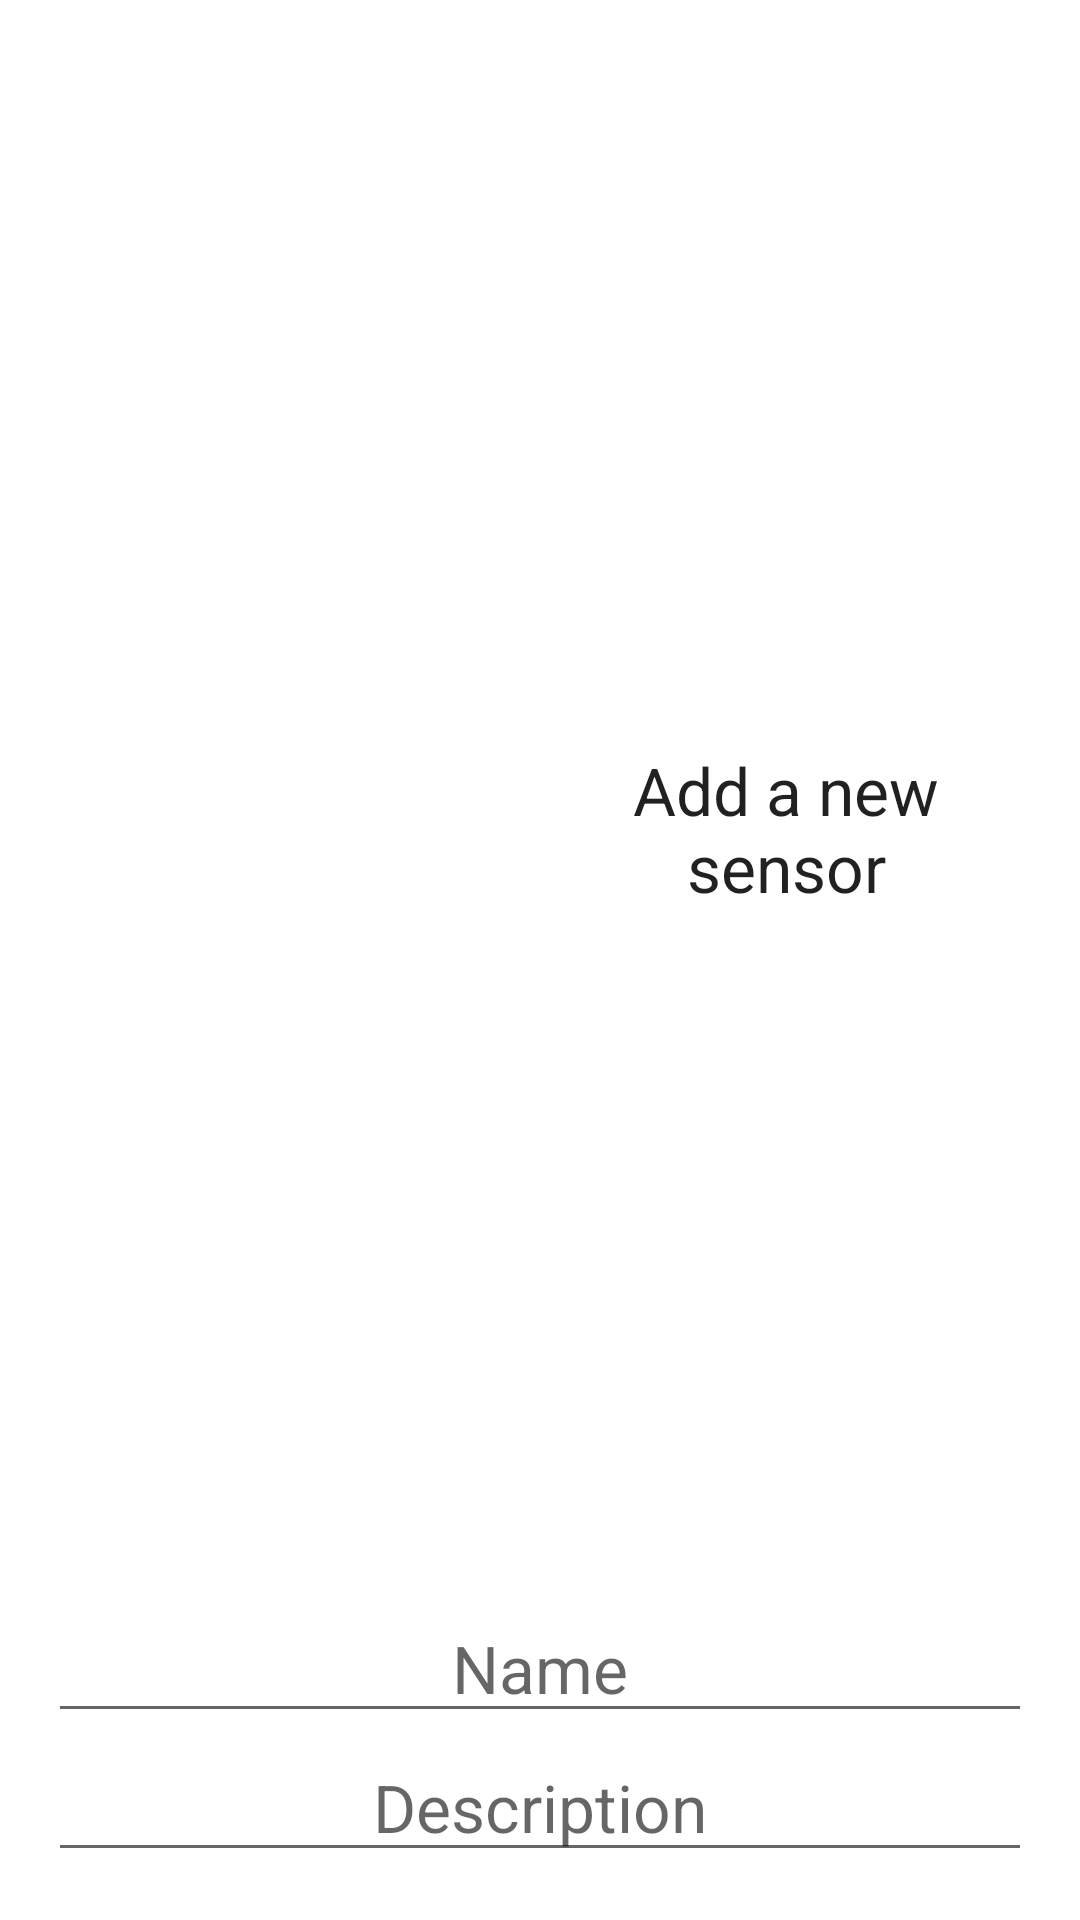

Layout XML and referenced resources for this Android screen:
<!-- AndroidManifest.xml: application theme Theme.SoilMoistureTemperarureProject -->
<!-- res/layout/dialog_create_sensor.xml -->
<?xml version="1.0" encoding="utf-8"?>
<LinearLayout xmlns:android="http://schemas.android.com/apk/res/android"
    xmlns:tools="http://schemas.android.com/tools"
    android:layout_width="match_parent"
    android:layout_height="wrap_content"
    android:orientation="vertical"
    android:padding="16dp">

    <LinearLayout
        android:layout_width="match_parent"
        android:layout_height="100dp"
        android:layout_marginTop="5dp"
        android:layout_weight="100"
        android:orientation="horizontal">

        <ImageView
            android:layout_width="0dp"
            android:layout_height="wrap_content"
            android:layout_weight="50"
            android:src="@drawable/plant_icon2"
            tools:ignore="ContentDescription,NestedWeights" />

        <TextView
            android:id="@+id/dialog_create_title"
            android:layout_width="0dp"
            android:layout_height="wrap_content"
            android:layout_gravity="center"
            android:layout_weight="50"
            android:gravity="center"
            android:text="@string/dialog_create_title"
            android:textAppearance="@style/TextAppearance.AppCompat.Large" />
    </LinearLayout>

    <com.google.android.material.textfield.TextInputEditText
        android:id="@+id/dialog_create_et_sensor_name"
        android:layout_width="match_parent"
        android:layout_height="wrap_content"
        android:gravity="center"
        android:hint="@string/dialog_create_et_sensor_name"
        android:importantForAutofill="no"
        android:inputType="text"
        android:textAppearance="@style/TextAppearance.AppCompat.Large" />

    <com.google.android.material.textfield.TextInputEditText
        android:id="@+id/dialog_create_et_sensor_description"
        android:layout_width="match_parent"
        android:layout_height="wrap_content"
        android:gravity="center"
        android:hint="@string/dialog_create_et_sensor_description"
        android:importantForAutofill="no"
        android:inputType="text"
        android:textAppearance="@style/TextAppearance.AppCompat.Large" />
</LinearLayout>
<!-- resources referenced by this layout -->
<resources>
  <string name="dialog_create_et_sensor_description">Description</string>
  <string name="dialog_create_et_sensor_name">Name</string>
  <string name="dialog_create_title">Add a new sensor</string>
  <style name="Theme.SoilMoistureTemperarureProject" parent="Theme.MaterialComponents.Light.DarkActionBar">
          
          <item name="colorPrimary">@color/orange</item>
          <item name="colorPrimaryVariant">@color/dark_orange</item>
          <item name="colorOnPrimary">@color/white</item>
          
          <item name="colorSecondary">@color/teal_200</item>
          <item name="colorSecondaryVariant">@color/teal_700</item>
          <item name="colorOnSecondary">@color/black</item>
          
          <item name="android:statusBarColor" tools:targetApi="l">?attr/colorPrimaryVariant</item>
          
      </style>
  <color name="white">#FFFFFFFF</color>
  <color name="teal_200">#FF03DAC5</color>
  <color name="teal_700">#FF018786</color>
  <color name="black">#FF000000</color>
</resources>
